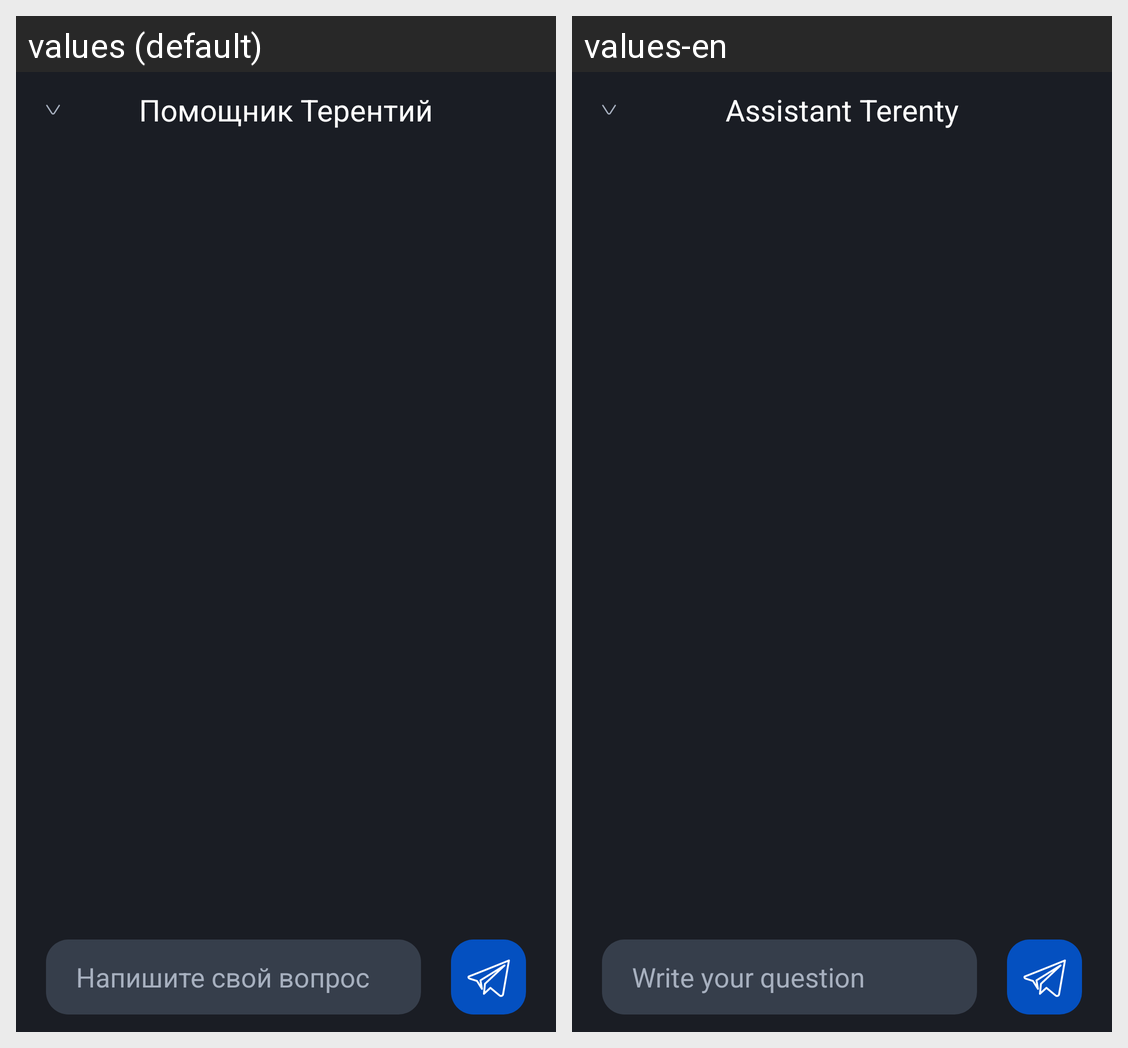

Locale-by-locale string values for the Android screen shown in this grid:
Android screen res/layout/assist_gpt_layout.xml rendered under 2 locales, left to right: values (default), values-en. Device: Nexus 5 (rendered at 1080×1920; each locale shown at half size, 540×960, under a caption strip naming it); theme Theme.VTBapiApp.
Strings drawn on this screen, with the default value and each locale's value (text and hints the layout hard-codes, and strings that could not be matched under every locale, appear in the picture but are not listed):

assistant_terenty
  values: Помощник Терентий
  values-en: Assistant Terenty

write_your_question
  values: Напишите свой вопрос
  values-en: Write your question
